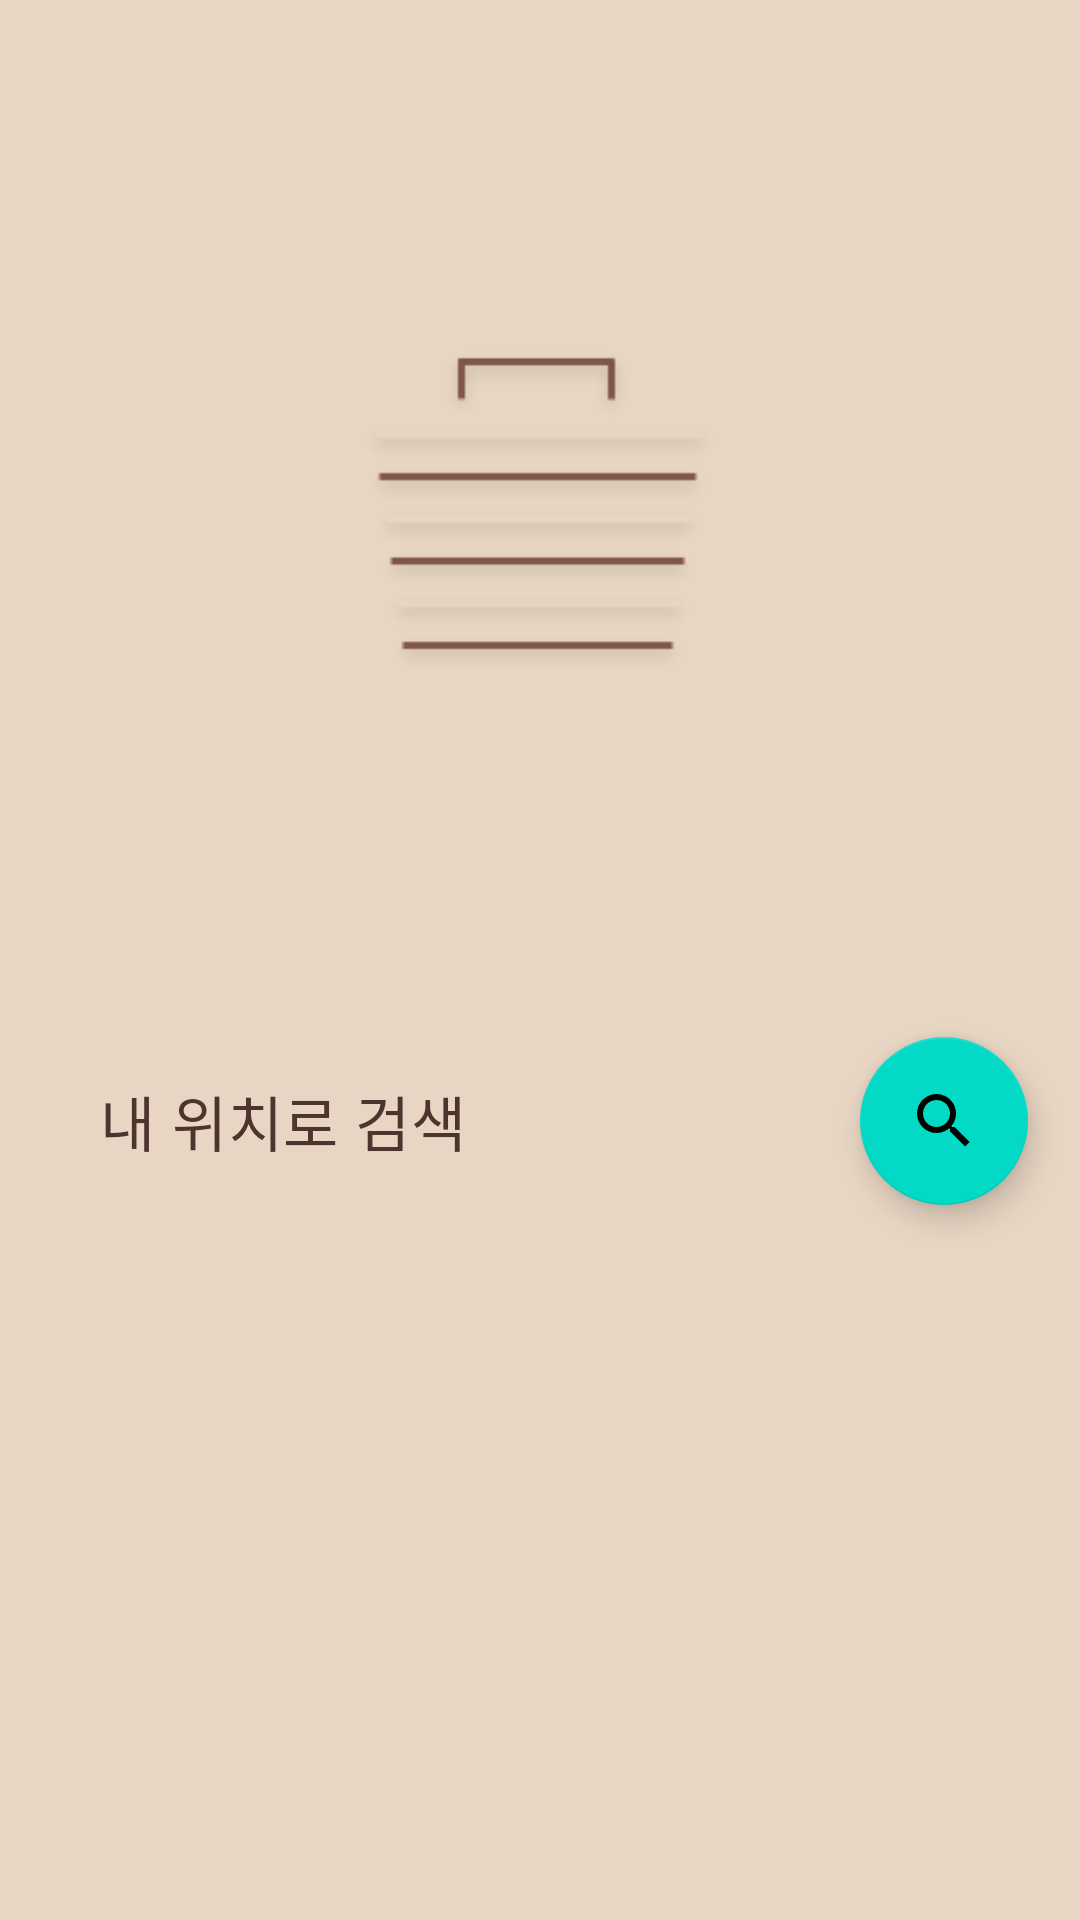

Layout XML and referenced resources for this Android screen:
<!-- AndroidManifest.xml: application theme Theme.Shrine -->
<!-- res/layout/activity_main.xml -->
<?xml version="1.0" encoding="utf-8"?>
<android.support.constraint.ConstraintLayout
    xmlns:android="http://schemas.android.com/apk/res/android"
    xmlns:app="http://schemas.android.com/apk/res-auto"
    android:layout_width="match_parent"
    android:layout_height="match_parent"
    xmlns:attrs="http://schemas.android.com/tools"
    android:background="@color/colorPrimary">


    <android.support.constraint.ConstraintLayout
        android:id="@+id/first_container"
        android:layout_width="match_parent"
        android:layout_height="match_parent">

        <ImageView
            android:layout_width="150dp"
            android:layout_height="150dp"
            android:layout_marginEnd="8dp"
            android:layout_marginStart="8dp"
            android:layout_marginTop="96dp"
            android:background="@drawable/myapp"
            app:layout_constraintEnd_toEndOf="parent"
            app:layout_constraintStart_toStartOf="parent"
            app:layout_constraintTop_toTopOf="parent" />

        <android.support.design.button.MaterialButton
            android:id="@+id/buttonToResult"
            style="@style/Widget.SeoulSijang.FirstFragment.Button"
            android:layout_width="260dp"
            android:layout_height="54dp"
            android:layout_marginStart="16dp"
            android:layout_marginTop="107dp"
            android:background="@color/colorBackground"
            app:layout_constraintBottom_toBottomOf="parent"
            app:layout_constraintEnd_toStartOf="@+id/floatingButton"
            app:layout_constraintHorizontal_bias="0.5"
            app:layout_constraintStart_toStartOf="parent"
            app:layout_constraintTop_toTopOf="parent" />

        <android.support.design.widget.FloatingActionButton
            android:id="@+id/floatingButton"
            style="@style/Widget.MaterialComponents.FloatingActionButton"
            android:layout_width="wrap_content"
            android:layout_height="wrap_content"
            android:layout_marginEnd="16dp"
            android:layout_marginStart="8dp"
            android:src="@drawable/magnify"
            app:layout_constraintBottom_toBottomOf="@+id/buttonToResult"
            app:layout_constraintEnd_toEndOf="parent"
            app:layout_constraintStart_toEndOf="@+id/buttonToResult"
            app:layout_constraintTop_toTopOf="@+id/buttonToResult" />
    </android.support.constraint.ConstraintLayout>
</android.support.constraint.ConstraintLayout>
<!-- resources referenced by this layout -->
<resources>
  <color name="colorBackground">#e0e0e0</color>
  <color name="colorPrimary">#e8d5c3</color>
  <!-- drawable magnify (drawable) -->
  <vector xmlns:android="http://schemas.android.com/apk/res/android"
      android:height="24dp"
      android:width="24dp"
      android:tint="@color/colorText"
      android:viewportWidth="24"
      android:viewportHeight="24">
      <path android:fillColor="#fff" android:pathData="M9.5,3A6.5,6.5 0 0,1 16,9.5C16,11.11 15.41,12.59 14.44,13.73L14.71,14H15.5L20.5,19L19,20.5L14,15.5V14.71L13.73,14.44C12.59,15.41 11.11,16 9.5,16A6.5,6.5 0 0,1 3,9.5A6.5,6.5 0 0,1 9.5,3M9.5,5C7,5 5,7 5,9.5C5,12 7,14 9.5,14C12,14 14,12 14,9.5C14,7 12,5 9.5,5Z" />
  </vector>
  <!-- drawable myapp: png bitmap (drawable, 3239 bytes) -->
  <style name="Widget.SeoulSijang.FirstFragment.Button" parent="Widget.MaterialComponents.Button.OutlinedButton">
          <item name="android:text">@string/myPlace</item>
          <item name="android:textAppearance">@style/TextAppearance.MaterialComponents.Headline6
          </item>
          <item name="android:gravity">center_vertical</item>
          <item name="android:textColor">@color/colorText</item>
          <item name="android:colorPrimary">@color/colorText</item>
          <item name="android:colorAccent">@color/colorText</item>
          <item name="android:color">@color/colorText</item>
          <item name="android:width">30dp</item>
      </style>
  <style name="Theme.Shrine" parent="Theme.MaterialComponents.Light.NoActionBar">
          
          <item name="colorPrimary">@color/colorPrimary</item>
          <item name="colorPrimaryDark">@color/colorPrimary</item>
          <item name="colorAccent">@color/colorPrimary</item>
      </style>
  <color name="colorText">#4e342e</color>
  <string name="myPlace">내 위치로 검색</string>
</resources>
